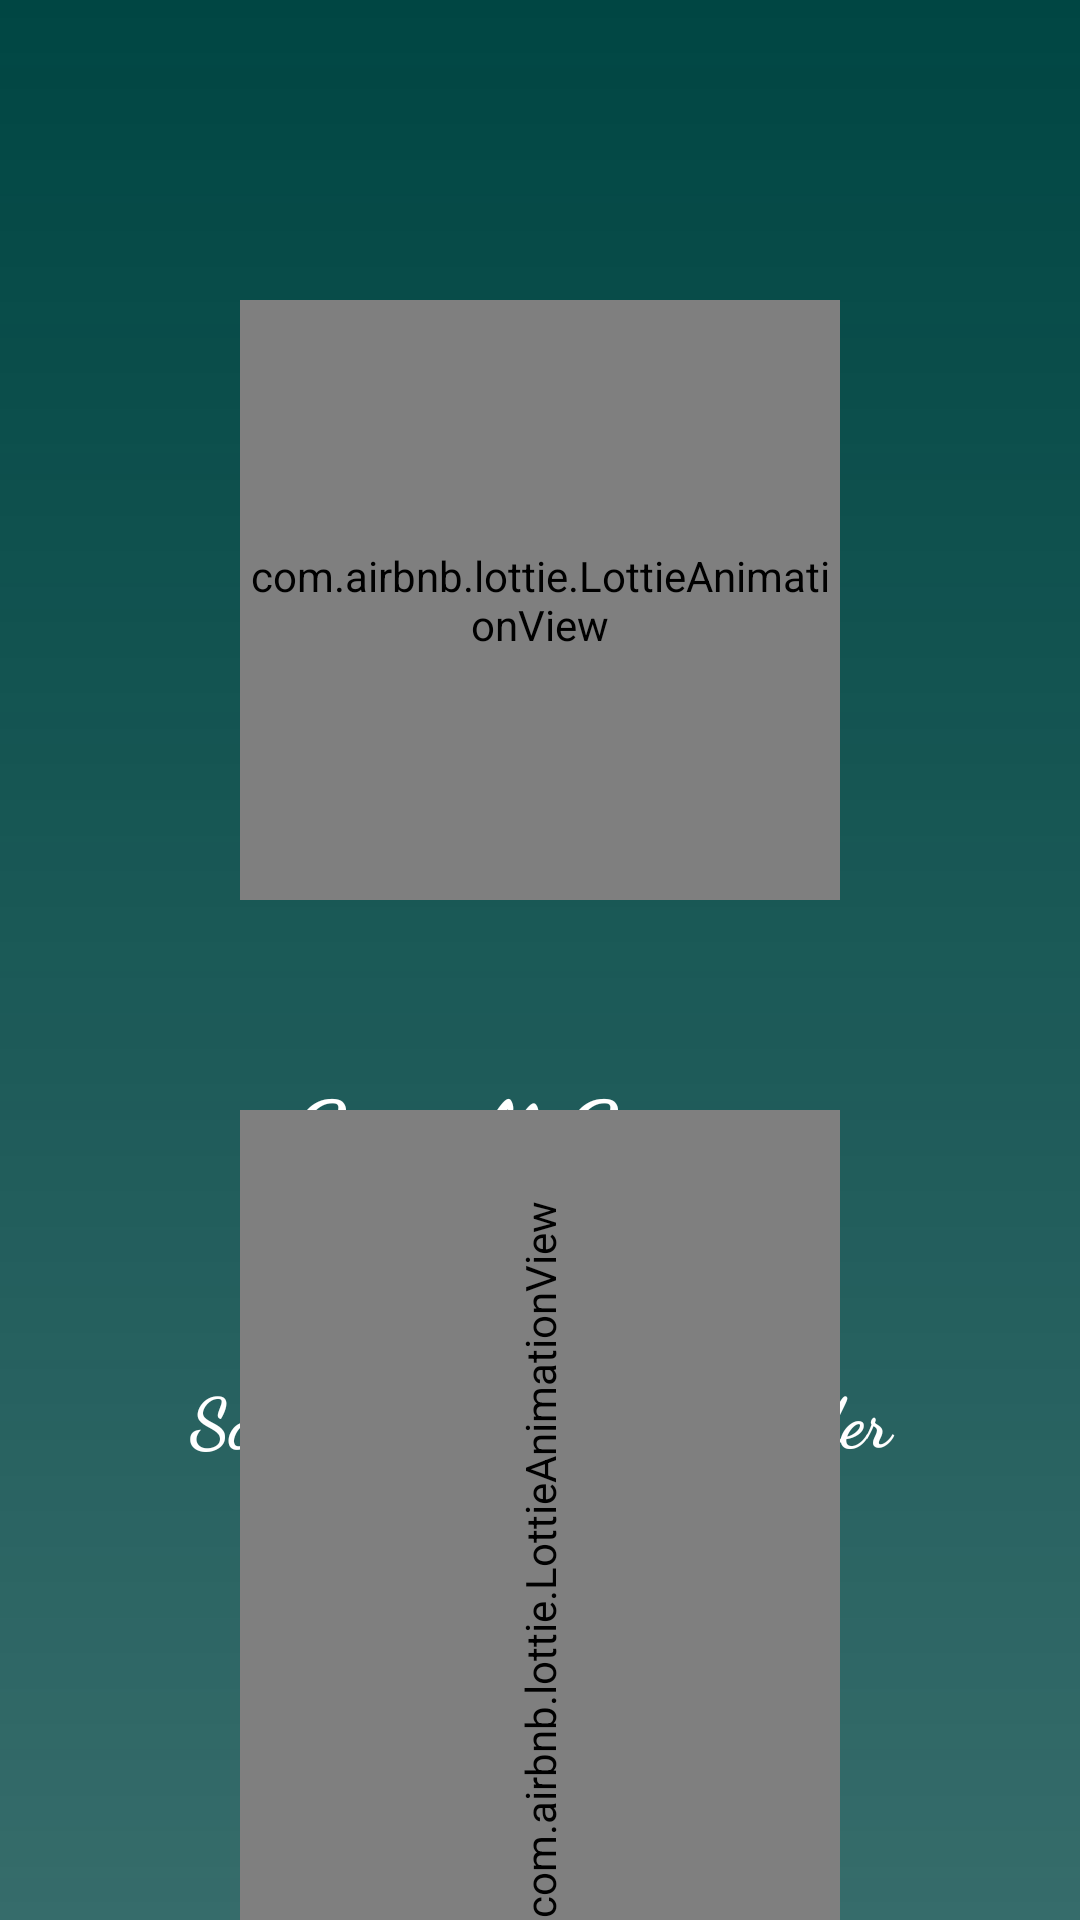

Layout XML and referenced resources for this Android screen:
<!-- AndroidManifest.xml: application theme Theme.ScrollSense -->
<!-- res/layout/activity_splash_screen.xml -->
<?xml version="1.0" encoding="utf-8"?>
<androidx.constraintlayout.widget.ConstraintLayout xmlns:android="http://schemas.android.com/apk/res/android"
    xmlns:app="http://schemas.android.com/apk/res-auto"
    xmlns:tools="http://schemas.android.com/tools"
    android:layout_width="match_parent"
    android:layout_height="match_parent"
    android:background="@drawable/main_layout_background"
    tools:context=".ui.SplashScreen">

    <com.airbnb.lottie.LottieAnimationView
        android:id="@+id/icon"
        android:layout_width="200dp"
        android:layout_height="200dp"
        android:layout_marginTop="100dp"
        app:layout_constraintTop_toTopOf="parent"
        app:layout_constraintStart_toStartOf="parent"
        app:layout_constraintEnd_toEndOf="parent"
        app:lottie_rawRes="@raw/scroll_animation"
        app:lottie_autoPlay="true"
        app:lottie_loop="true"/>


    <TextView
        android:id="@+id/App_name"
        android:layout_width="match_parent"
        android:layout_height="wrap_content"
        android:layout_marginHorizontal="40dp"
        android:layout_marginTop="52dp"
        android:fontFamily="cursive"
        android:text="@string/app_name"
        android:textAlignment="center"
        android:textColor="@color/white"
        android:textSize="38sp"
        android:textStyle="bold"
        app:layout_constraintEnd_toEndOf="@+id/icon"
        app:layout_constraintStart_toStartOf="@+id/icon"
        app:layout_constraintTop_toBottomOf="@+id/icon" />
    <TextView
        android:id="@+id/secondText"
        android:layout_width="match_parent"
        android:layout_height="wrap_content"
        android:layout_marginHorizontal="40dp"
        android:layout_marginTop="52dp"
        android:fontFamily="cursive"
        android:textStyle="bold"
        android:text="@string/tagline"
        android:textAlignment="center"
        android:textColor="@color/white"
        android:textSize="23sp"
        app:layout_constraintEnd_toEndOf="@+id/App_name"
        app:layout_constraintStart_toStartOf="@+id/App_name"
        app:layout_constraintTop_toBottomOf="@+id/App_name" />

    <com.airbnb.lottie.LottieAnimationView
        android:id="@+id/scroll_side"
        android:layout_width="300dp"
        android:layout_height="200dp"
        android:rotation="-90"
        app:layout_constraintStart_toStartOf="parent"
        app:layout_constraintEnd_toEndOf="parent"
        app:layout_constraintBottom_toBottomOf="parent"
        android:layout_marginBottom="20dp"
        app:lottie_rawRes="@raw/loading_anim"
        app:lottie_autoPlay="true"
        app:lottie_loop="true"/>

</androidx.constraintlayout.widget.ConstraintLayout>
<!-- resources referenced by this layout -->
<resources>
  <!-- drawable main_layout_background (drawable) -->
  <?xml version="1.0" encoding="utf-8"?>
  <shape xmlns:android="http://schemas.android.com/apk/res/android">
      
      <gradient android:angle="-45" android:startColor="#004643" android:endColor="#C9004643"/>
  
  </shape>
  <string name="app_name">Scroll Sense</string>
  <string name="tagline">Scroll Smarter, Not Harder</string>
  <style name="Theme.ScrollSense" parent="Base.Theme.ScrollSense" />
  <style name="Base.Theme.ScrollSense" parent="Theme.Material3.DayNight.NoActionBar">
          
          
      </style>
  <!-- not gathered from this repository: default colours our renderer supplied (Android Studio template values) -->
  <color name="white">#FFFFFFFF</color>
</resources>
